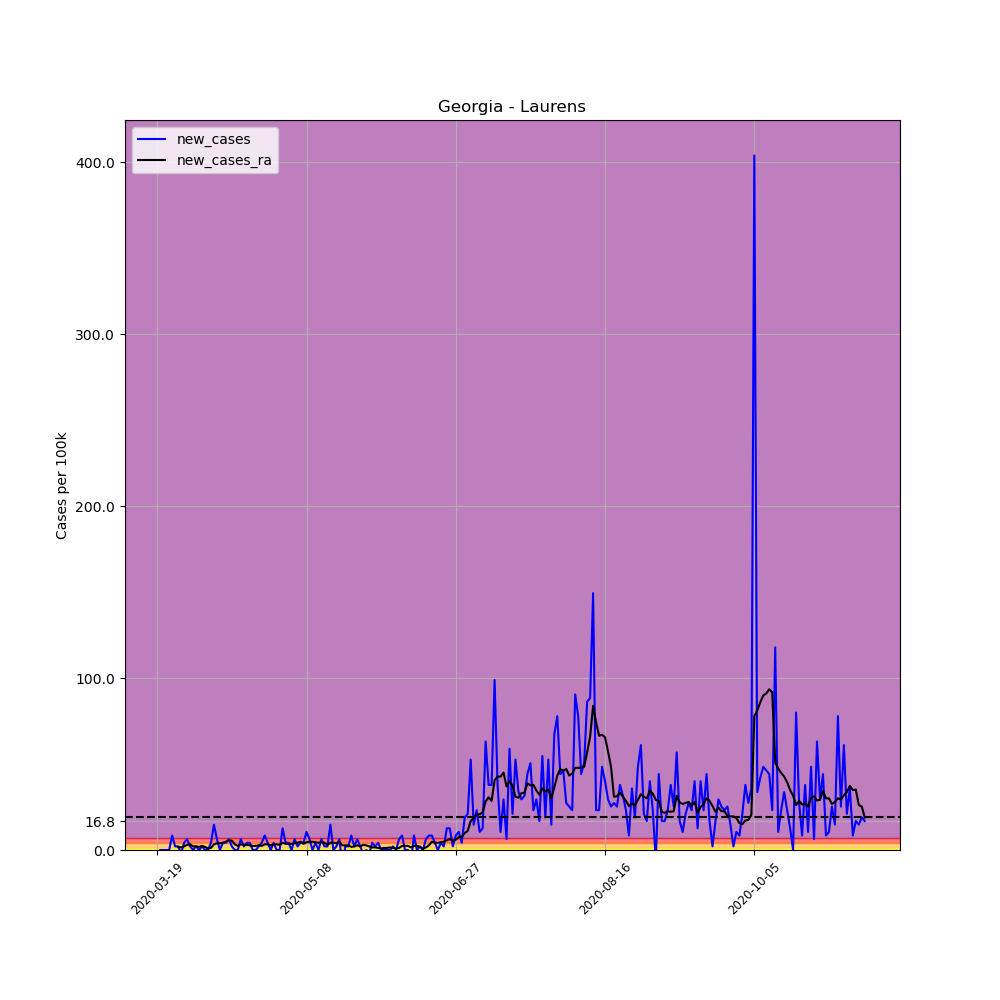

The file beside this chart, header and first rows:
, date, county, state, fips, cases, deaths, COUNTY, STNAME, CTYNAME, POPESTIMATE2019, per_100k, per_100k_ra, new_cases, new_cases_ra
162122, 2020-03-19, Laurens, Georgia, 13175, 2, 0, 175, Georgia, Laurens, 47546, 4.206, , , 
162123, 2020-03-20, Laurens, Georgia, 13175, 2, 0, 175, Georgia, Laurens, 47546, 4.206, , 0.0, 
162124, 2020-03-21, Laurens, Georgia, 13175, 2, 0, 175, Georgia, Laurens, 47546, 4.206, , 0.0, 
162125, 2020-03-22, Laurens, Georgia, 13175, 2, 0, 175, Georgia, Laurens, 47546, 4.206, , 0.0, 
162126, 2020-03-23, Laurens, Georgia, 13175, 2, 0, 175, Georgia, Laurens, 47546, 4.206, , 0.0, 
162127, 2020-03-24, Laurens, Georgia, 13175, 6, 0, 175, Georgia, Laurens, 47546, 12.62, , 8.413, 
162128, 2020-03-25, Laurens, Georgia, 13175, 7, 0, 175, Georgia, Laurens, 47546, 14.72, 6.911, 2.103, 
162129, 2020-03-26, Laurens, Georgia, 13175, 8, 0, 175, Georgia, Laurens, 47546, 16.83, 8.713, 2.103, 1.803
162130, 2020-03-27, Laurens, Georgia, 13175, 7, 0, 175, Georgia, Laurens, 47546, 14.72, 10.22, -2.103, 1.502
162131, 2020-03-28, Laurens, Georgia, 13175, 9, 0, 175, Georgia, Laurens, 47546, 18.93, 12.32, 4.206, 2.103
162132, 2020-03-29, Laurens, Georgia, 13175, 12, 0, 175, Georgia, Laurens, 47546, 25.24, 15.32, 6.31, 3.005
162133, 2020-03-30, Laurens, Georgia, 13175, 13, 0, 175, Georgia, Laurens, 47546, 27.34, 18.63, 2.103, 3.305
162134, 2020-03-31, Laurens, Georgia, 13175, 13, 0, 175, Georgia, Laurens, 47546, 27.34, 20.73, 0.0, 2.103
162135, 2020-04-01, Laurens, Georgia, 13175, 14, 0, 175, Georgia, Laurens, 47546, 29.45, 22.84, 2.103, 2.103
162136, 2020-04-02, Laurens, Georgia, 13175, 14, 0, 175, Georgia, Laurens, 47546, 29.45, 24.64, 0.0, 1.803
162137, 2020-04-03, Laurens, Georgia, 13175, 15, 0, 175, Georgia, Laurens, 47546, 31.55, 27.04, 2.103, 2.404
162138, 2020-04-04, Laurens, Georgia, 13175, 15, 0, 175, Georgia, Laurens, 47546, 31.55, 28.84, 0.0, 1.803
162139, 2020-04-05, Laurens, Georgia, 13175, 15, 0, 175, Georgia, Laurens, 47546, 31.55, 29.75, 0.0, 0.9014
162140, 2020-04-06, Laurens, Georgia, 13175, 17, 0, 175, Georgia, Laurens, 47546, 35.75, 30.95, 4.206, 1.202
162141, 2020-04-07, Laurens, Georgia, 13175, 24, 0, 175, Georgia, Laurens, 47546, 50.48, 34.25, 14.72, 3.305
162142, 2020-04-08, Laurens, Georgia, 13175, 27, 0, 175, Georgia, Laurens, 47546, 56.79, 38.16, 6.31, 3.906
162143, 2020-04-09, Laurens, Georgia, 13175, 27, 0, 175, Georgia, Laurens, 47546, 56.79, 42.06, 0.0, 3.906
162144, 2020-04-10, Laurens, Georgia, 13175, 29, 1, 175, Georgia, Laurens, 47546, 60.99, 46.27, 4.206, 4.206
162145, 2020-04-11, Laurens, Georgia, 13175, 31, 1, 175, Georgia, Laurens, 47546, 65.2, 51.08, 4.206, 4.807
162146, 2020-04-12, Laurens, Georgia, 13175, 34, 1, 175, Georgia, Laurens, 47546, 71.51, 56.79, 6.31, 5.709
162147, 2020-04-13, Laurens, Georgia, 13175, 35, 1, 175, Georgia, Laurens, 47546, 73.61, 62.2, 2.103, 5.408
162148, 2020-04-14, Laurens, Georgia, 13175, 35, 1, 175, Georgia, Laurens, 47546, 73.61, 65.5, 0.0, 3.305
162149, 2020-04-15, Laurens, Georgia, 13175, 35, 1, 175, Georgia, Laurens, 47546, 73.61, 67.9, 0.0, 2.404
162150, 2020-04-16, Laurens, Georgia, 13175, 38, 1, 175, Georgia, Laurens, 47546, 79.92, 71.21, 6.31, 3.305
162151, 2020-04-17, Laurens, Georgia, 13175, 39, 1, 175, Georgia, Laurens, 47546, 82.03, 74.21, 2.103, 3.005
162152, 2020-04-18, Laurens, Georgia, 13175, 41, 1, 175, Georgia, Laurens, 47546, 86.23, 77.22, 4.206, 3.005
162153, 2020-04-19, Laurens, Georgia, 13175, 43, 1, 175, Georgia, Laurens, 47546, 90.44, 79.92, 4.206, 2.704
162154, 2020-04-20, Laurens, Georgia, 13175, 43, 1, 175, Georgia, Laurens, 47546, 90.44, 82.33, 0.0, 2.404
162155, 2020-04-21, Laurens, Georgia, 13175, 43, 1, 175, Georgia, Laurens, 47546, 90.44, 84.73, 0.0, 2.404
162156, 2020-04-22, Laurens, Georgia, 13175, 44, 1, 175, Georgia, Laurens, 47546, 92.54, 87.43, 2.103, 2.704
162157, 2020-04-23, Laurens, Georgia, 13175, 46, 1, 175, Georgia, Laurens, 47546, 96.75, 89.84, 4.206, 2.404
162158, 2020-04-24, Laurens, Georgia, 13175, 50, 1, 175, Georgia, Laurens, 47546, 105.2, 93.14, 8.413, 3.305
162159, 2020-04-25, Laurens, Georgia, 13175, 52, 1, 175, Georgia, Laurens, 47546, 109.4, 96.45, 4.206, 3.305
162160, 2020-04-26, Laurens, Georgia, 13175, 52, 1, 175, Georgia, Laurens, 47546, 109.4, 99.15, 0.0, 2.704
162161, 2020-04-27, Laurens, Georgia, 13175, 54, 1, 175, Georgia, Laurens, 47546, 113.6, 102.5, 4.206, 3.305
162162, 2020-04-28, Laurens, Georgia, 13175, 54, 1, 175, Georgia, Laurens, 47546, 113.6, 105.8, 0.0, 3.305
162163, 2020-04-29, Laurens, Georgia, 13175, 54, 1, 175, Georgia, Laurens, 47546, 113.6, 108.8, 0.0, 3.005
162164, 2020-04-30, Laurens, Georgia, 13175, 60, 1, 175, Georgia, Laurens, 47546, 126.2, 113, 12.62, 4.206
162165, 2020-05-01, Laurens, Georgia, 13175, 62, 1, 175, Georgia, Laurens, 47546, 130.4, 116.6, 4.206, 3.606
162166, 2020-05-02, Laurens, Georgia, 13175, 64, 1, 175, Georgia, Laurens, 47546, 134.6, 120.2, 4.206, 3.606
162167, 2020-05-03, Laurens, Georgia, 13175, 64, 1, 175, Georgia, Laurens, 47546, 134.6, 123.8, 0.0, 3.606
162168, 2020-05-04, Laurens, Georgia, 13175, 67, 1, 175, Georgia, Laurens, 47546, 140.9, 127.7, 6.31, 3.906
162169, 2020-05-05, Laurens, Georgia, 13175, 68, 1, 175, Georgia, Laurens, 47546, 143, 131.9, 2.103, 4.206
162170, 2020-05-06, Laurens, Georgia, 13175, 70, 1, 175, Georgia, Laurens, 47546, 147.2, 136.7, 4.206, 4.807
162171, 2020-05-07, Laurens, Georgia, 13175, 72, 1, 175, Georgia, Laurens, 47546, 151.4, 140.3, 4.206, 3.606
162172, 2020-05-08, Laurens, Georgia, 13175, 77, 1, 175, Georgia, Laurens, 47546, 161.9, 144.8, 10.52, 4.507
162173, 2020-05-09, Laurens, Georgia, 13175, 80, 1, 175, Georgia, Laurens, 47546, 168.3, 149.6, 6.31, 4.807
162174, 2020-05-10, Laurens, Georgia, 13175, 80, 1, 175, Georgia, Laurens, 47546, 168.3, 154.4, 0.0, 4.807
162175, 2020-05-11, Laurens, Georgia, 13175, 82, 1, 175, Georgia, Laurens, 47546, 172.5, 158.9, 4.206, 4.507
162176, 2020-05-12, Laurens, Georgia, 13175, 82, 1, 175, Georgia, Laurens, 47546, 172.5, 163.2, 0.0, 4.206
162177, 2020-05-13, Laurens, Georgia, 13175, 85, 1, 175, Georgia, Laurens, 47546, 178.8, 167.7, 6.31, 4.507
162178, 2020-05-14, Laurens, Georgia, 13175, 86, 1, 175, Georgia, Laurens, 47546, 180.9, 171.9, 2.103, 4.206
162179, 2020-05-15, Laurens, Georgia, 13175, 87, 1, 175, Georgia, Laurens, 47546, 183, 174.9, 2.103, 3.005
162180, 2020-05-16, Laurens, Georgia, 13175, 94, 1, 175, Georgia, Laurens, 47546, 197.7, 179.1, 14.72, 4.206
162181, 2020-05-17, Laurens, Georgia, 13175, 94, 1, 175, Georgia, Laurens, 47546, 197.7, 183.3, 0.0, 4.206
... 178 more rows
